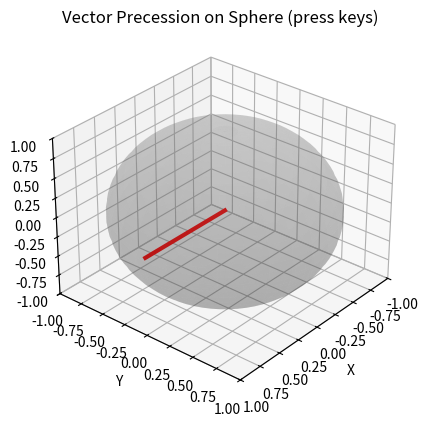

Reproduce this figure in Python.
import numpy as np
import matplotlib.pyplot as plt
from matplotlib.animation import FuncAnimation

# -------------------------
# Rotation utilities
# -------------------------
def Rz(phi):
    c, s = np.cos(phi), np.sin(phi)
    return np.array([[c, -s, 0],
                     [s,  c, 0],
                     [0,  0, 1]])

def Ry(theta):
    c, s = np.cos(theta), np.sin(theta)
    return np.array([[ c, 0, s],
                     [ 0, 1, 0],
                     [-s, 0, c]])

def rotate_vector(v, α, β, γ):
    # Z-Y-Z Euler angles (change if you want a different convention)
    return Rz(α) @ Ry(β) @ Rz(γ) @ v

# -------------------------
# Initial vector and Euler angles
# -------------------------
v0 = np.array([1.0, 0.0, 0.0])
α, β, γ = 0.0, 0.0, 0.0

# points stored for path tracing
trace = []

# -------------------------
# Figure setup
# -------------------------
fig = plt.figure()
ax = fig.add_subplot(projection="3d")

# unit sphere
u = np.linspace(0, 2*np.pi, 60)
v = np.linspace(0, np.pi, 30)
x = np.outer(np.cos(u), np.sin(v))
y = np.outer(np.sin(u), np.sin(v))
z = np.outer(np.ones_like(u), np.cos(v))
ax.plot_surface(x, y, z, color='gray', alpha=0.2, linewidth=0)

# axis limits
ax.set_xlim([-1, 1])
ax.set_ylim([-1, 1])
ax.set_zlim([-1, 1])
ax.set_xlabel("X"); ax.set_ylabel("Y"); ax.set_zlabel("Z")
ax.set_title("Vector Precession on Sphere (press keys)")
ax.view_init(30, 40)

# Red vector
(vector_line,) = ax.plot([0, 0], [0, 0], [0, 1], lw=3, color='red')

# Blue trace curve
(trace_line,) = ax.plot([], [], [], lw=2, color='blue')

# -------------------------
# Keyboard control
# -------------------------
def on_key(event):
    global α, β, γ
    step = np.deg2rad(5)

    if event.key == "[": α += step
    if event.key == "]": α -= step
    if event.key == "[": β -= step
    if event.key == "]": β += step
    if event.key == ",": γ += step
    if event.key == ".": γ -= step

    print(f"α={np.rad2deg(α):.1f}°, β={np.rad2deg(β):.1f}°, γ={np.rad2deg(γ):.1f}°")

fig.canvas.mpl_connect("key_press_event", on_key)

# -------------------------
# Animation update
# -------------------------
def update(frame):
    global vector_line, trace_line, trace

    # update vector
    v = rotate_vector(v0, α, β, γ)

    # update red vector line
    vector_line.set_data([0, v[0]], [0, v[1]])
    vector_line.set_3d_properties([0, v[2]])

    # append to trace
    trace.append(v.copy())

    # update blue trace curve
    trace_arr = np.array(trace)
    trace_line.set_data(trace_arr[:, 0], trace_arr[:, 1])
    trace_line.set_3d_properties(trace_arr[:, 2])

    return vector_line, trace_line

ani = FuncAnimation(fig, update, interval=40, blit=True)

plt.show()
